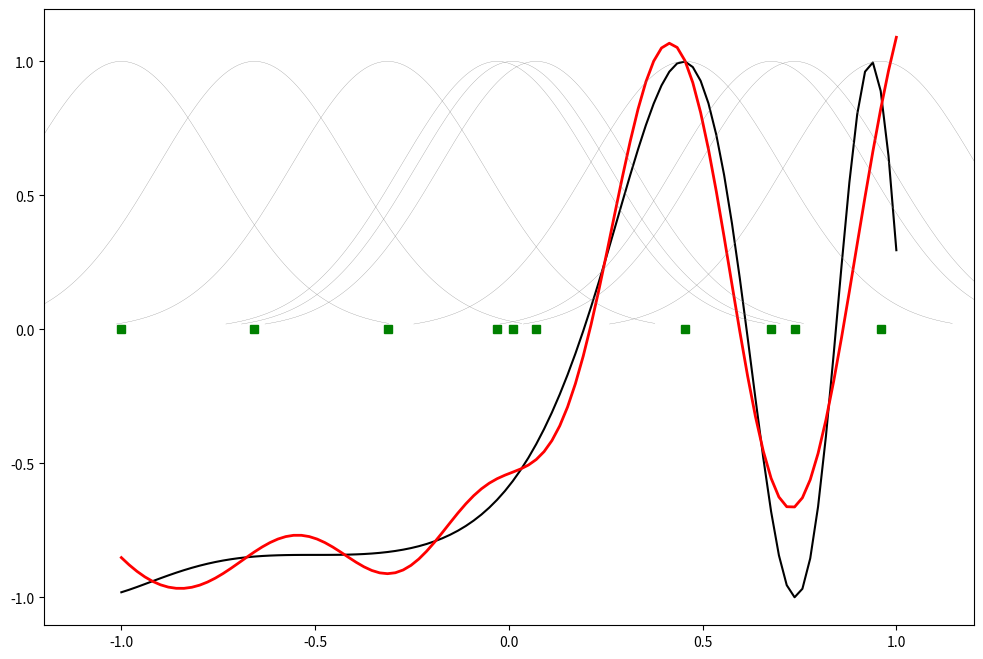

Here is the Python script that generated this plot:
from scipy import *
from scipy.linalg import norm, pinv
from numpy import mgrid, sin, random, zeros, exp, dot, arange, array
from matplotlib import pyplot as plt


class RBF:
    def __init__(self, indim, numCenters, outdim):
        self.indim = indim
        self.outdim = outdim
        self.numCenters = numCenters
        self.centers = [random.uniform(-1, 1, indim) for i in range(numCenters)]
        self.beta = 8
        self.W = random.random((self.numCenters, self.outdim))

    def _basisfunc(self, c, d):
        assert len(d) == self.indim
        return exp(-self.beta * norm(c - d)**2)

    def _calcAct(self, X):
        G = zeros((X.shape[0], self.numCenters), float)
        for ci, c in enumerate(self.centers):
            for xi, x in enumerate(X):
                G[xi, ci] = self._basisfunc(c, x)
        return G

    def train(self, X, Y):
        rnd_idx = random.permutation(X.shape[0])[:self.numCenters]
        self.centers = [X[i, :] for i in rnd_idx]
        G = self._calcAct(X)
        self.W = dot(pinv(G), Y)

    def test(self, X):
        G = self._calcAct(X)
        Y = dot(G, self.W)
        return Y

if __name__ == '__main__':
    n = 100
    x = mgrid[-1:1:complex(0, n)].reshape(n, 1)
    y = sin(3 * (x + 0.5)**3 - 1)

    rbf = RBF(1, 10, 1)
    rbf.train(x, y)
    z = rbf.test(x)

    plt.figure(figsize=(12, 8))
    plt.plot(x, y, 'k-')
    plt.plot(x, z, 'r-', linewidth=2)
    plt.plot(rbf.centers, zeros(rbf.numCenters), 'gs')
    for c in rbf.centers:
        cx = arange(c - 0.7, c + 0.7, 0.01)
        cy = [rbf._basisfunc(array([cx_]), array([c])) for cx_ in cx]
        plt.plot(cx, cy, '-', color='gray', linewidth=0.2)
    plt.xlim(-1.2, 1.2)
    plt.show()
